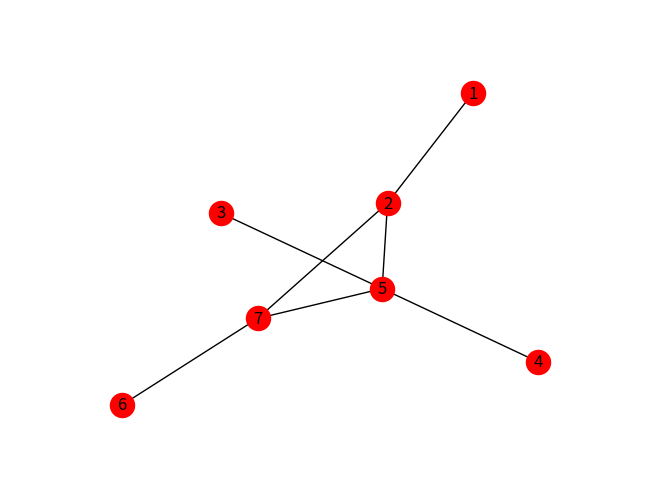

The script that saved this image:
import matplotlib.pyplot as plt
import networkx as nx

g = nx.Graph()

g.add_node('1')
g.add_node('2')
g.add_node('3')
g.add_node('4')
g.add_node('5')
g.add_node('6')
g.add_node('7')

g.add_edge('1', '2')
g.add_edge('5', '3')
g.add_edge('2', '7')
g.add_edge('4', '5')
g.add_edge('6', '7')
g.add_edge('5', '2')
g.add_edge('7', '5')

nx.draw(g, node_color='r', with_labels=1)
plt.margins(0.2)
plt.show()
